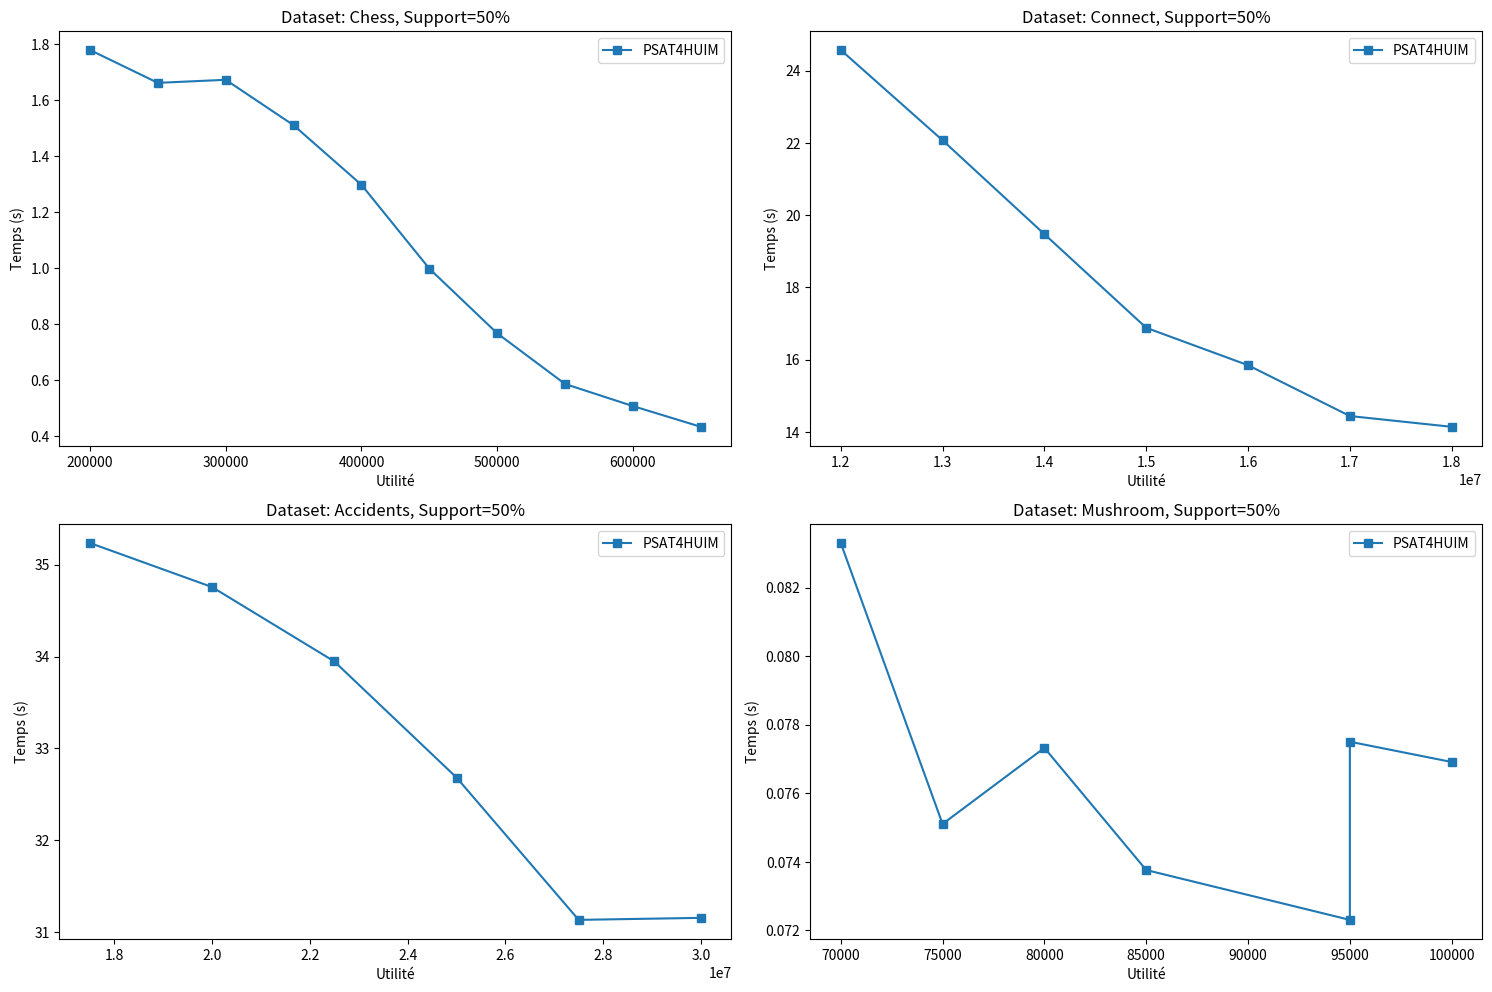

The matplotlib source for this figure:
import matplotlib.pyplot as plt

# Données

# Chess_utility
X1 = [200000.0, 250000.0, 300000.0, 350000.0, 400000.0, 450000.0, 500000.0, 550000.0, 600000.0, 650000.0]
y1 = [1.77861, 1.66125, 1.67216, 1.51012, 1.29751, 0.998516, 0.767791, 0.58701, 0.508216, 0.434303]

# Connect_utility
X2 = [12000000.0, 13000000.0, 14000000.0, 15000000.0, 16000000.0, 17000000.0, 18000000.0]
y2 = [24.57, 22.0693, 19.4723, 16.8807, 15.8446, 14.4384, 14.1397]

# Accidents_utility
X3 = [30000000, 27500000, 25000000, 22500000, 20000000, 17500000]
y3 = [31.1564, 31.1344, 32.6841, 33.9473, 34.7566, 35.2364]

# Mushroom_utility
X4 = [100000, 95000, 95000, 85000, 80000, 75000, 70000]
y4 = [0.076913, 0.077505, 0.072307, 0.073761, 0.077325, 0.075105, 0.083302]


# Création des subplots
fig, axs = plt.subplots(2, 2, figsize=(15, 10))

# Tracer les courbes avec des marqueurs dans chaque subplot
axs[0, 0].plot(X1, y1, marker='s', label='PSAT4HUIM')

axs[0, 0].set_title('Dataset: Chess, Support=50%')
axs[0, 0].set_xlabel('Utilité')
axs[0, 0].set_ylabel('Temps (s)')
axs[0, 0].legend()

axs[0, 1].plot(X2, y2, marker='s', label='PSAT4HUIM')

axs[0, 1].set_title('Dataset: Connect, Support=50%')
axs[0, 1].set_xlabel('Utilité')
axs[0, 1].set_ylabel('Temps (s)')
axs[0, 1].legend()

axs[1, 0].plot(X3, y3, marker='s', label='PSAT4HUIM')

axs[1, 0].set_title('Dataset: Accidents, Support=50%')
axs[1, 0].set_xlabel('Utilité')
axs[1, 0].set_ylabel('Temps (s)')
axs[1, 0].legend()

axs[1, 1].plot(X4, y4, marker='s', label='PSAT4HUIM')

axs[1, 1].set_title('Dataset: Mushroom, Support=50%')
axs[1, 1].set_xlabel('Utilité')
axs[1, 1].set_ylabel('Temps (s)')
axs[1, 1].legend()

# Ajuster l'espacement entre les subplots
plt.tight_layout()
plt.tight_layout(pad=1.0)

# Afficher le graphique
plt.savefig("closed_frequent_high_utility_itemsets.svg", format='svg', bbox_inches='tight', pad_inches=0.0)
#plt.show()
